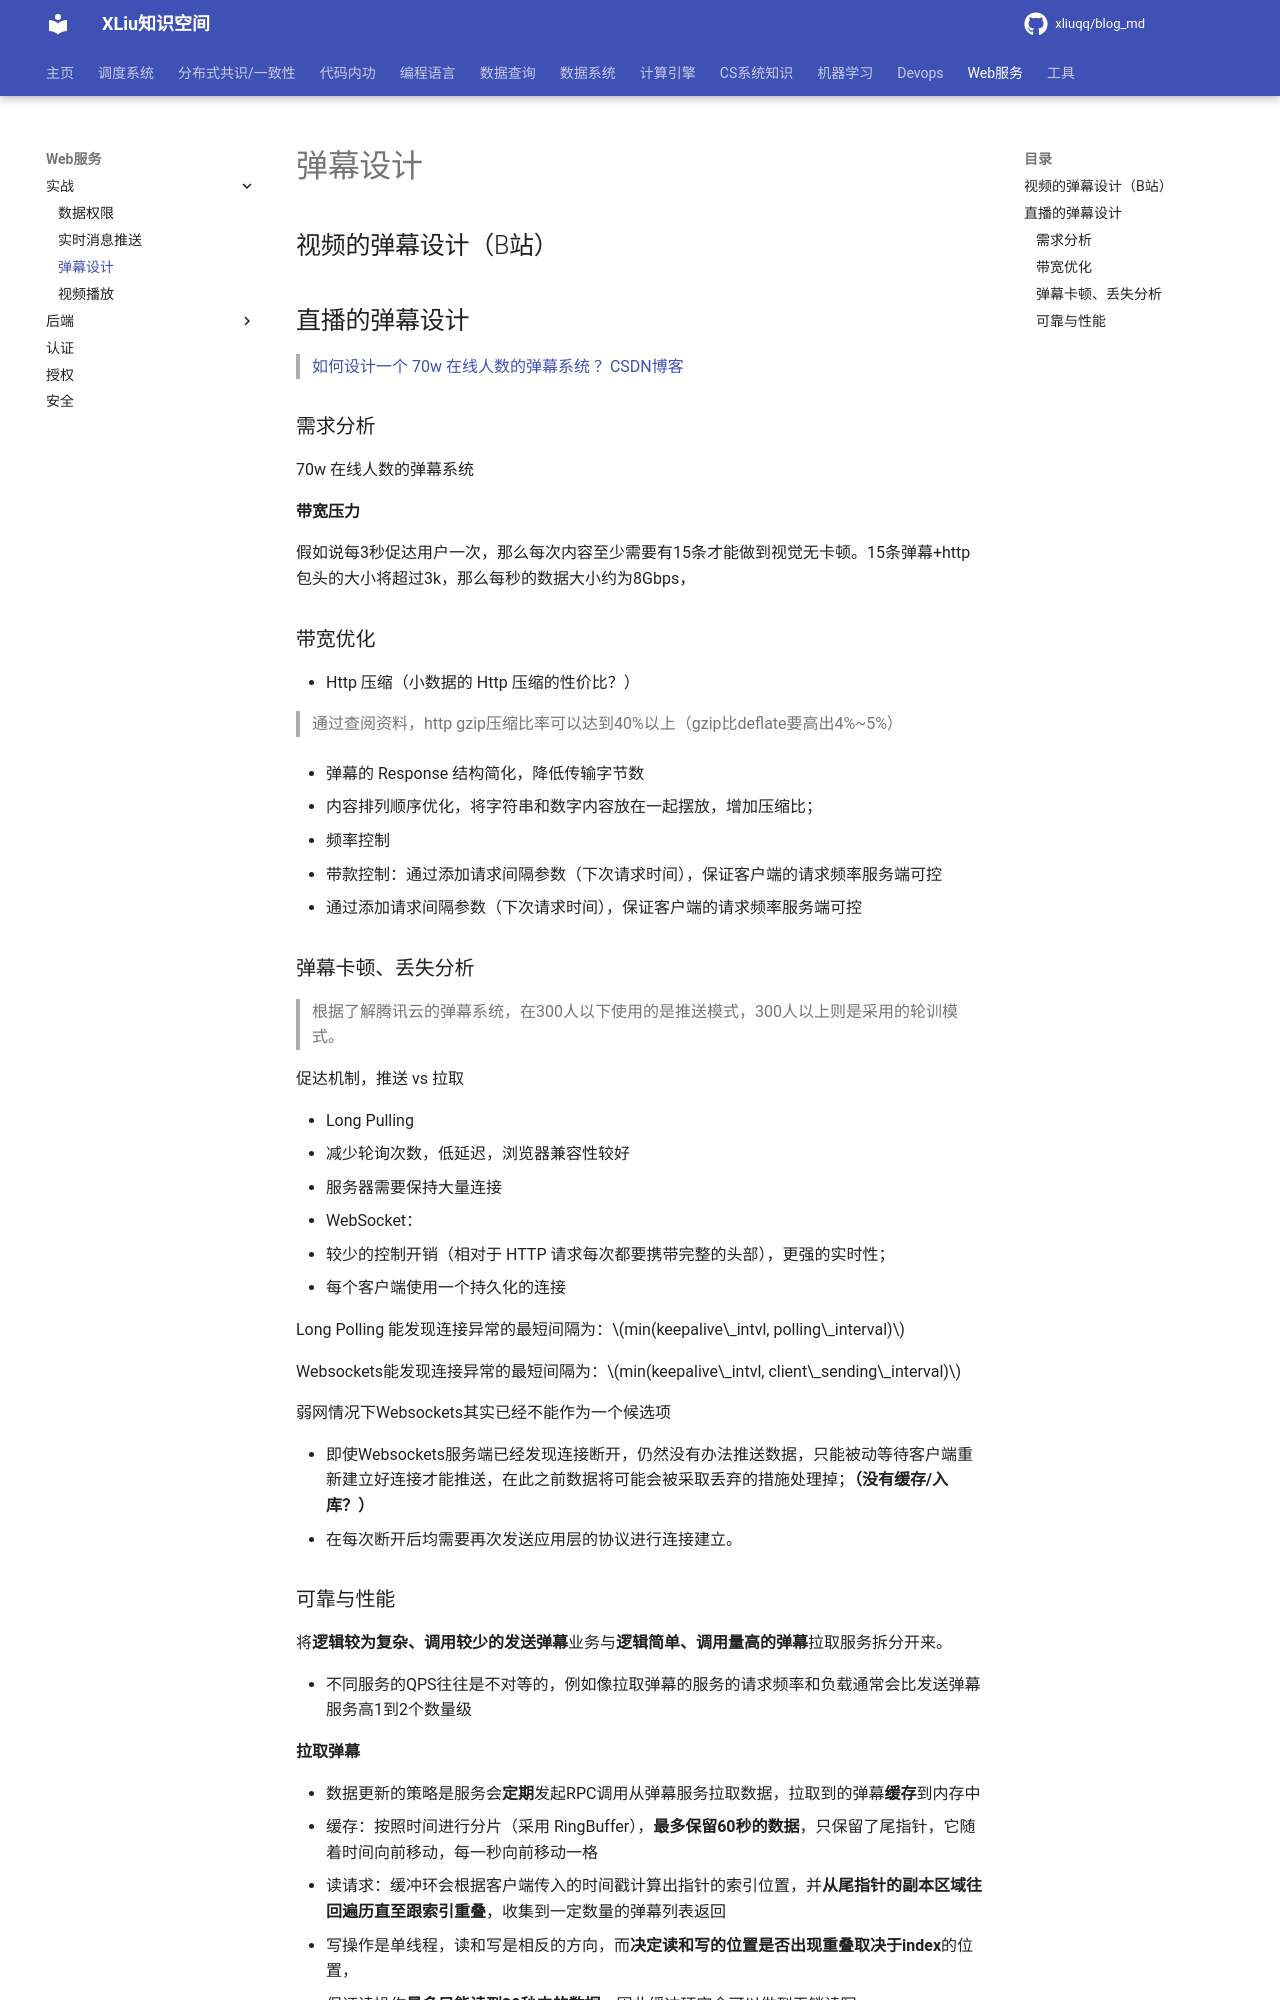

repository: xliuqq/blog_md · page: web/action/barrage.html · generator: mkdocs

# 弹幕设计

## 视频的弹幕设计（B站）





## 直播的弹幕设计

> [如何设计一个 70w 在线人数的弹幕系统 ？CSDN博客](https://blog.csdn.net/youanyyou/article/details/129971452)

### 需求分析

70w 在线人数的弹幕系统

**带宽压力**

假如说每3秒促达用户一次，那么每次内容至少需要有15条才能做到视觉无卡顿。15条弹幕+http包头的大小将超过3k，那么每秒的数据大小约为8Gbps，

### 带宽优化

- Http 压缩（小数据的 Http 压缩的性价比？）

  > 通过查阅资料，http gzip压缩比率可以达到40%以上（gzip比deflate要高出4%~5%）

- 弹幕的 Response 结构简化，降低传输字节数

- 内容排列顺序优化，将字符串和数字内容放在一起摆放，增加压缩比；

- 频率控制

  - 带款控制：通过添加请求间隔参数（下次请求时间），保证客户端的请求频率服务端可控
  - 通过添加请求间隔参数（下次请求时间），保证客户端的请求频率服务端可控

### 弹幕卡顿、丢失分析

> 根据了解腾讯云的弹幕系统，在300人以下使用的是推送模式，300人以上则是采用的轮训模式。

促达机制，推送 vs 拉取

- Long Pulling
  - 减少轮询次数，低延迟，浏览器兼容性较好
  - 服务器需要保持大量连接
- WebSocket：
  - 较少的控制开销（相对于 HTTP 请求每次都要携带完整的头部），更强的实时性；
  - 每个客户端使用一个持久化的连接

Long Polling 能发现连接异常的最短间隔为：$min(keepalive\_intvl, polling\_interval)$ 

Websockets能发现连接异常的最短间隔为：$min(keepalive\_intvl, client\_sending\_interval)$

弱网情况下Websockets其实已经不能作为一个候选项

- 即使Websockets服务端已经发现连接断开，仍然没有办法推送数据，只能被动等待客户端重新建立好连接才能推送，在此之前数据将可能会被采取丢弃的措施处理掉；**（没有缓存/入库？）**
- 在每次断开后均需要再次发送应用层的协议进行连接建立。
